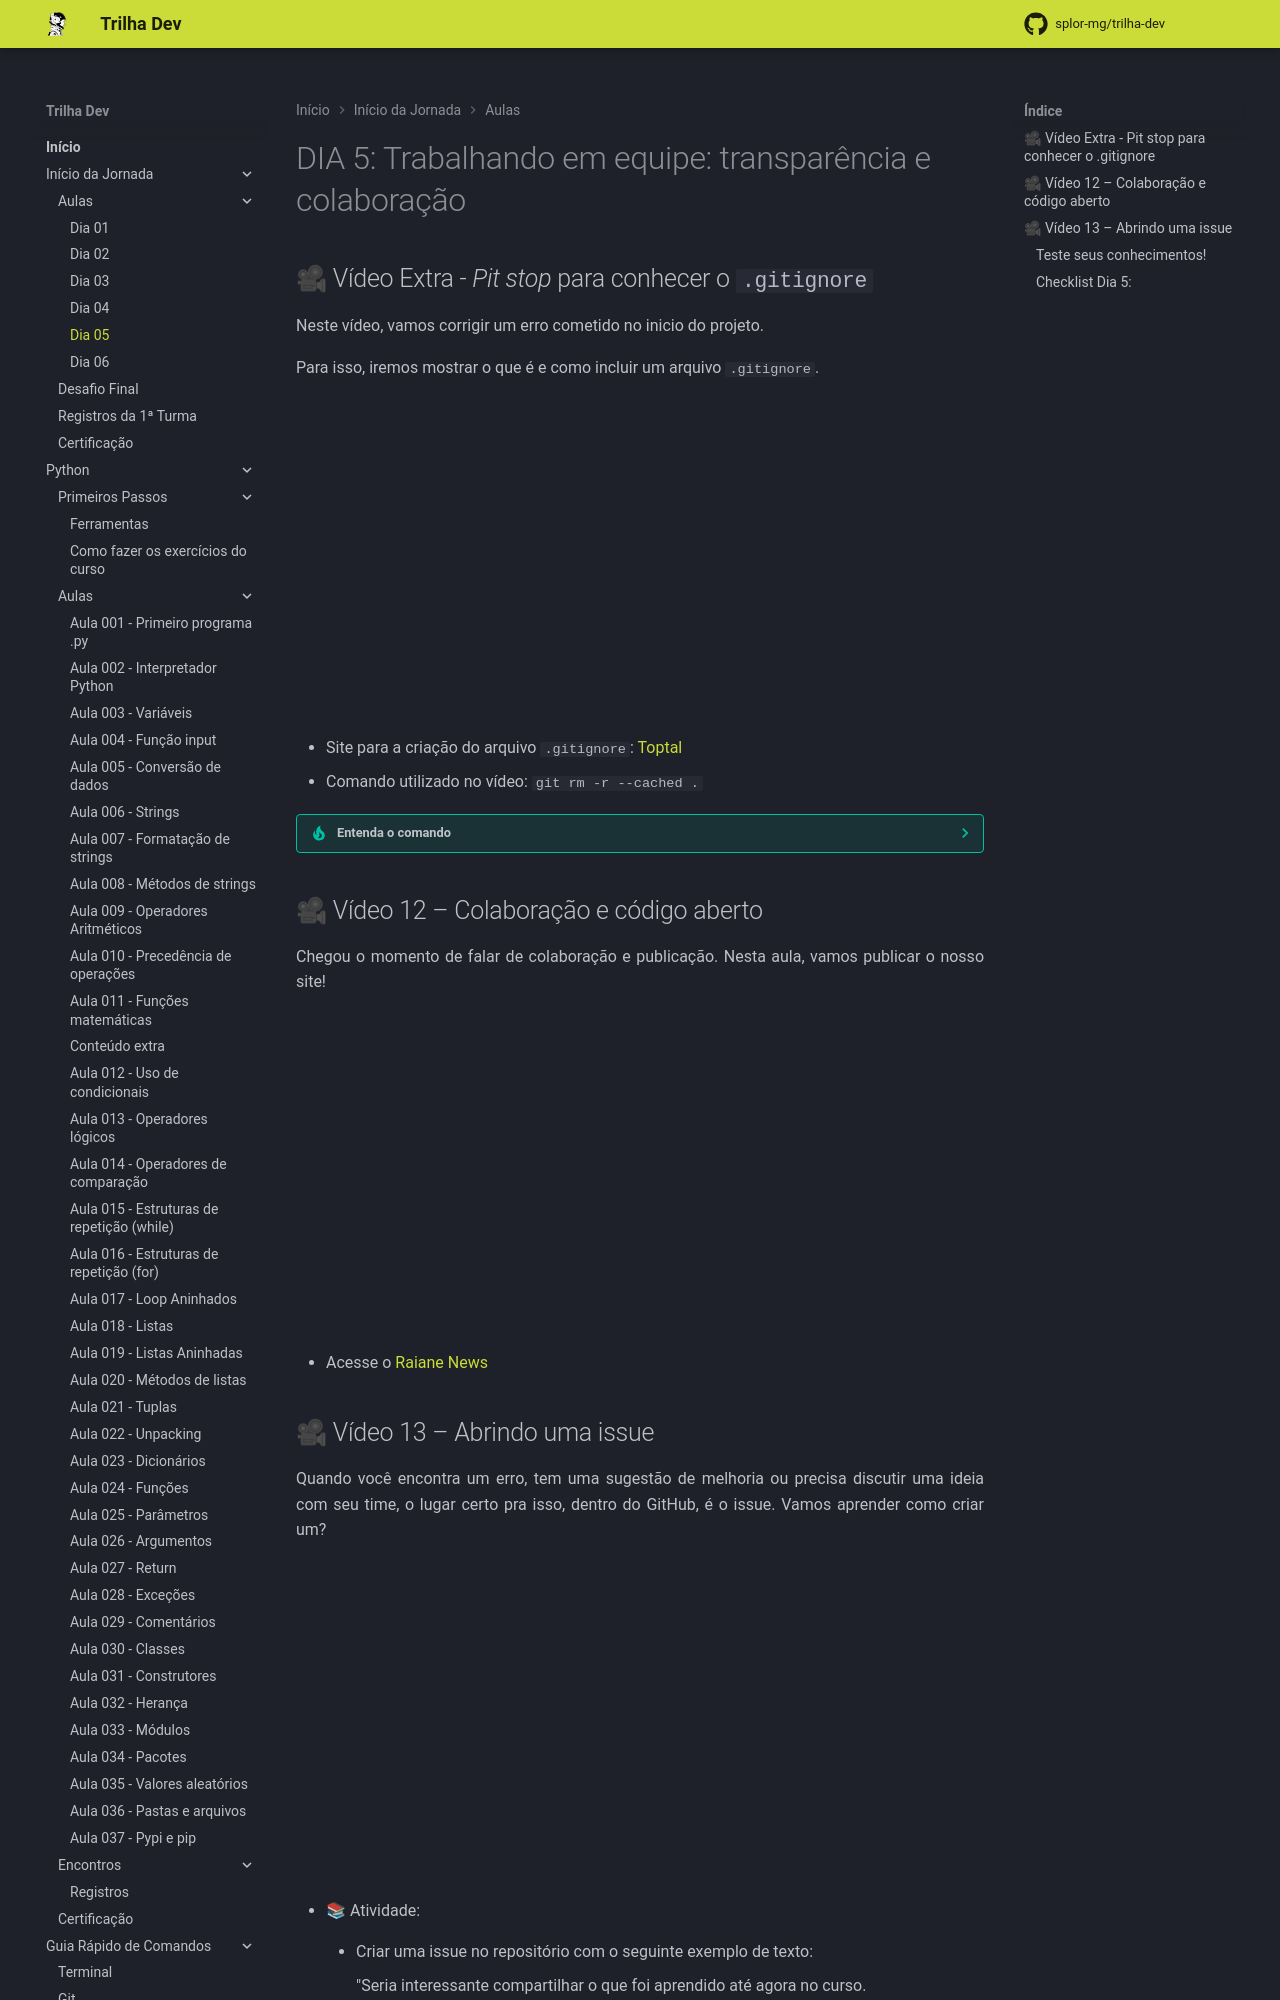

repository: splor-mg/trilha-dev · page: main/inicio_da_jornada/aulas/dia_05/dia_05/index.html · generator: mkdocs

---
comments: true
---
# DIA 5: Trabalhando em equipe: transparência e colaboração

## 🎥 Vídeo Extra - _Pit stop_ para conhecer o `.gitignore`

Neste vídeo, vamos corrigir um erro cometido no inicio do projeto. 

Para isso, iremos mostrar o que é e como incluir um arquivo `.gitignore`.

<iframe width="560" height="315" src="https://www.youtube.com/embed/7oLz1wQJWMw?si=O9szP20XHxXCrIMO" title="YouTube video player" frameborder="0" allow="accelerometer; autoplay; clipboard-write; encrypted-media; gyroscope; picture-in-picture; web-share" referrerpolicy="strict-origin-when-cross-origin" allowfullscreen></iframe>

- Site para a criação do arquivo `.gitignore`: [Toptal](https://www.toptal.com/developers/gitignore)
- Comando utilizado no vídeo: `git rm -r --cached . `

??? tip "Entenda o comando "

    |Parte do comando |Significado|
    | -------------------- | --------------------- |
    |git rm	| Remove arquivos do controle de versão do Git.|
    |-r	| "Recursivo" — necessário para remover diretórios inteiros.|
    |--cached | Remove apenas do Git, mas mantém os arquivos no disco (não apaga).|
    |. | Aponta para o diretório atual, ou seja, aplica a todos os arquivos/pastas.|

## 🎥 Vídeo 12 – Colaboração e código aberto

Chegou o momento de falar de colaboração e publicação. Nesta aula, vamos publicar o nosso site!

<iframe width="560" height="315" src="https://www.youtube.com/embed/x8eA_b-pwUY?si=ucOiumX7tMa_sfpE" title="YouTube video player" frameborder="0" allow="accelerometer; autoplay; clipboard-write; encrypted-media; gyroscope; picture-in-picture; web-share" referrerpolicy="strict-origin-when-cross-origin" allowfullscreen></iframe>

- Acesse o [Raiane News](raianecardoso.github.io/raiane-news/)
